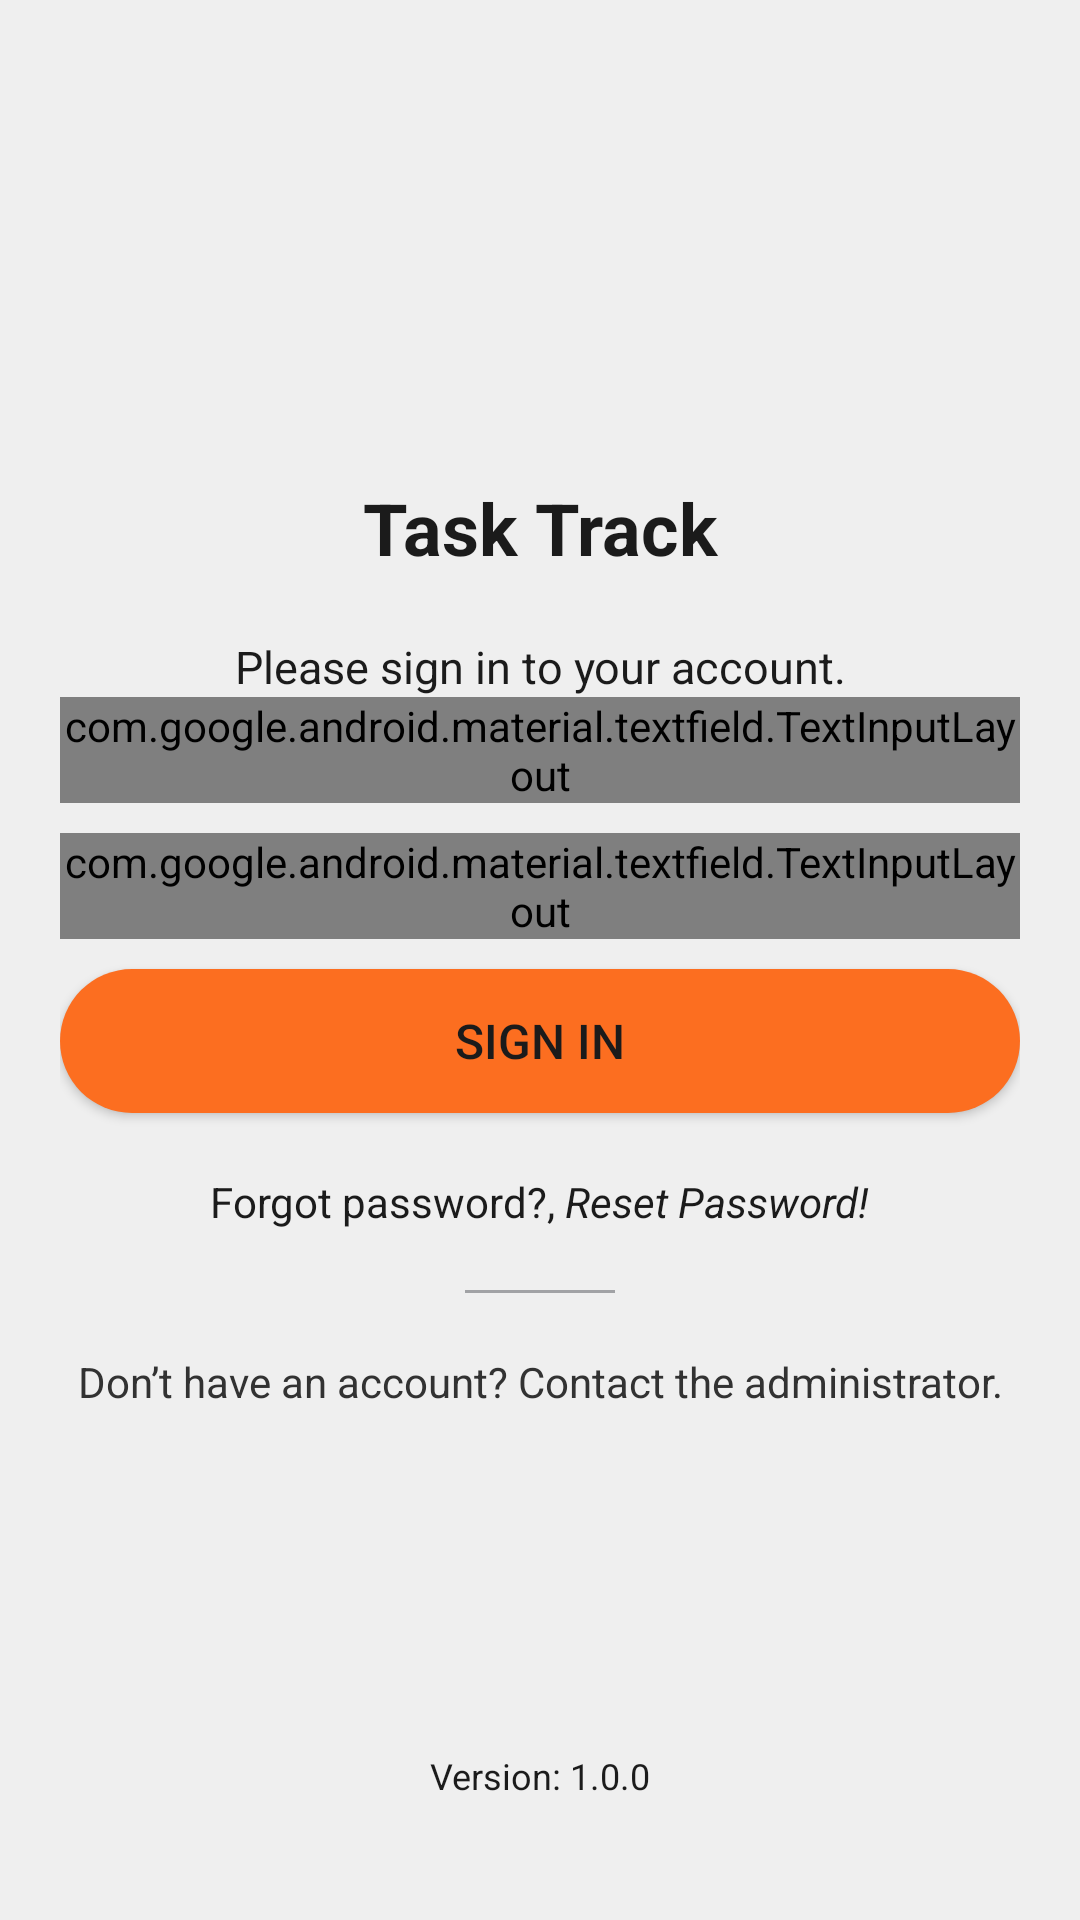

Layout XML and referenced resources for this Android screen:
<!-- AndroidManifest.xml: activity theme Theme.TaskTrack -->
<!-- res/layout/activity_login.xml -->
<?xml version="1.0" encoding="utf-8"?>
<RelativeLayout xmlns:android="http://schemas.android.com/apk/res/android"
    xmlns:app="http://schemas.android.com/apk/res-auto"
    xmlns:tools="http://schemas.android.com/tools"
    android:layout_width="match_parent"
    android:layout_height="match_parent"
    tools:context=".login.LoginActivity"
    android:background="@color/bg_white"
    android:id="@+id/main"
    >

    <TextView
        android:layout_width="match_parent"
        android:layout_height="wrap_content"
        android:layout_alignParentBottom="true"
        android:layout_marginBottom="40dp"
        android:text="Version: 1.0.0"
        android:textAlignment="center"
        android:textColor="@color/black"
        android:textSize="12sp"

        />

    <LinearLayout
        android:layout_width="match_parent"
        android:layout_height="wrap_content"
        android:layout_centerInParent="true"
        android:gravity="center"
        android:orientation="vertical"
        android:padding="20dp"
        android:translationY="-50dp">

        <ImageView
            android:layout_width="80dp"
            android:layout_height="80dp"
            app:srcCompat="@drawable/logotasktrack" />

        <TextView
            android:layout_width="match_parent"
            android:layout_height="wrap_content"
            android:layout_marginTop="10dp"
            android:layout_marginBottom="20dp"

            android:text="Task Track"
            android:textAlignment="center"
            android:textColor="@color/black"
            android:textSize="24sp"
            android:textStyle="bold" />

        <TextView
            android:layout_width="match_parent"
            android:layout_height="wrap_content"
            android:text="Please sign in to your account."
            android:textAlignment="center"
            android:textColor="@color/black"
            android:textSize="15sp" />


        <com.google.android.material.textfield.TextInputLayout
            style="@style/Widget.MaterialComponents.TextInputLayout.OutlinedBox"
            android:layout_width="match_parent"
            android:layout_height="wrap_content"
            android:hint="Employee ID"
            app:endIconTint="@color/black"
            app:startIconTint="@color/black"
            app:hintAnimationEnabled="true"
            app:hintTextAppearance="@style/TextStyleInputLogin"
            app:startIconDrawable="@drawable/username"
            app:boxBackgroundColor="@color/white">

            <com.google.android.material.textfield.TextInputEditText
                android:id="@+id/tietEmployeeID"
                android:textStyle="bold"
                android:layout_width="match_parent"
                android:layout_height="wrap_content"
                android:imeOptions="actionNext"
                android:inputType="numberSigned"
                android:textSize="16sp"
                android:textColor="@color/black"
                />
        </com.google.android.material.textfield.TextInputLayout>

        <com.google.android.material.textfield.TextInputLayout
            style="@style/Widget.MaterialComponents.TextInputLayout.OutlinedBox"
            android:layout_width="match_parent"
            android:layout_height="wrap_content"
            android:layout_marginTop="10dp"
            android:layout_marginBottom="10dp"
            android:hint="Password"
            app:endIconMode="password_toggle"
            app:expandedHintEnabled="true"
            app:hintAnimationEnabled="true"
            app:startIconTint="@color/black"
            app:hintTextAppearance="@style/TextStyleInputLogin"
            app:startIconDrawable="@drawable/password"
            app:boxBackgroundColor="@color/white">

            <com.google.android.material.textfield.TextInputEditText
                android:id="@+id/tietPassword"
                android:layout_width="match_parent"
                android:layout_height="wrap_content"
                android:inputType="textPassword"
                android:textSize="16sp"
                android:textStyle="bold"
                android:textColor="@color/black"
                />

        </com.google.android.material.textfield.TextInputLayout>
        <ProgressBar android:id="@+id/progressBar"
            android:layout_width="wrap_content" android:layout_height="wrap_content"
            android:visibility="gone" android:layout_gravity="center"/>
        <Button
            android:id="@+id/btnLogin"
            android:layout_width="match_parent"
            android:layout_height="wrap_content"
            android:background="@drawable/backgroundnavbar"
            android:text="Sign In"
            android:textAlignment="center"
            android:textColor="@color/black"
            android:textSize="16sp" />

        <LinearLayout
            android:layout_width="match_parent"
            android:layout_height="wrap_content"
            android:layout_marginTop="20dp"
            android:gravity="center_horizontal">

            <TextView
                android:layout_width="wrap_content"
                android:layout_height="wrap_content"
                android:textColor="@color/black"
                android:text="Forgot password?, " />

            <TextView
                android:id="@+id/tvResetPassword"
                android:layout_width="wrap_content"
                android:layout_height="wrap_content"
                android:text="Reset Password!"
                android:textColor="@color/black"
                android:textStyle="italic" />
        </LinearLayout>

        <View
            android:layout_width="50dp"
            android:layout_height="1dp"
            android:layout_marginTop="20dp"
            android:layout_marginBottom="20dp"
            android:background="#BF87888C" />

        <TextView
            android:id="@+id/textdb"
            android:layout_width="match_parent"
            android:layout_height="wrap_content"
            android:text="Don’t have an account? Contact the administrator."
            android:textAlignment="center"
            android:textColor="@color/abuabu_font"
            android:textSize="14sp" />

    </LinearLayout>
</RelativeLayout>
<!-- resources referenced by this layout -->
<resources>
  <color name="abuabu_font">#323232</color>
  <color name="bg_white">#efefef</color>
  <color name="black">#1b1b1b</color>
  <color name="white">#FFFFFFFF</color>
  <!-- drawable backgroundnavbar (drawable) -->
  <?xml version="1.0" encoding="utf-8"?>
  
  <shape xmlns:android="http://schemas.android.com/apk/res/android"
      android:shape="rectangle">
  
      <solid
          android:color="@color/tema"/>
  
      <corners
          android:radius="50dp"/>
  
      <padding
          android:bottom="2dp"
          android:top="2dp"
          android:left="2dp"
          android:right="2dp"
          />
  
  </shape>
  <!-- drawable logotasktrack: png bitmap (drawable, 163777 bytes) -->
  <!-- drawable password (drawable) -->
  <vector xmlns:android="http://schemas.android.com/apk/res/android" android:height="30dp" android:viewportHeight="24" android:viewportWidth="24" android:width="30dp">
        
      <path android:fillColor="#00000000" android:pathData="M9,22H15C20,22 22,20 22,15V9C22,4 20,2 15,2H9C4,2 2,4 2,9V15C2,20 4,22 9,22Z" android:strokeColor="#292D32" android:strokeLineCap="round" android:strokeLineJoin="round" android:strokeWidth="1.5"/>
        
      <path android:fillAlpha="0.4" android:fillColor="#00000000" android:pathData="M16.279,13.61C15.149,14.74 13.529,15.09 12.099,14.64L9.509,17.22C9.329,17.41 8.959,17.53 8.689,17.49L7.489,17.33C7.089,17.28 6.729,16.9 6.669,16.51L6.509,15.31C6.469,15.05 6.599,14.68 6.779,14.49L9.359,11.91C8.919,10.48 9.259,8.86 10.389,7.73C12.009,6.11 14.649,6.11 16.279,7.73C17.899,9.34 17.899,11.98 16.279,13.61Z" android:strokeAlpha="0.4" android:strokeColor="#292D32" android:strokeLineCap="round" android:strokeLineJoin="round" android:strokeWidth="1.5"/>
        
      <path android:fillAlpha="0.4" android:fillColor="#00000000" android:pathData="M10.45,16.28L9.6,15.42" android:strokeAlpha="0.4" android:strokeColor="#292D32" android:strokeLineCap="round" android:strokeLineJoin="round" android:strokeWidth="1.5"/>
        
      <path android:fillAlpha="0.4" android:fillColor="#00000000" android:pathData="M13.395,10.7H13.404" android:strokeAlpha="0.4" android:strokeColor="#292D32" android:strokeLineCap="round" android:strokeLineJoin="round" android:strokeWidth="2"/>
      
  </vector>
  <!-- drawable username (drawable) -->
  <vector xmlns:android="http://schemas.android.com/apk/res/android" android:height="30dp" android:viewportHeight="24" android:viewportWidth="24" android:width="30dp">
        
      <path android:fillAlpha="0.4" android:fillColor="#00000000" android:pathData="M18.139,21.62C17.259,21.88 16.219,22 14.999,22H8.999C7.779,22 6.739,21.88 5.859,21.62C6.079,19.02 8.749,16.97 11.999,16.97C15.249,16.97 17.919,19.02 18.139,21.62Z" android:strokeAlpha="0.4" android:strokeColor="#292D32" android:strokeLineCap="round" android:strokeLineJoin="round" android:strokeWidth="1.5"/>
        
      <path android:fillColor="#00000000" android:pathData="M22,9V15C22,18.78 20.86,20.85 18.14,21.62C17.26,21.88 16.22,22 15,22H9C7.78,22 6.74,21.88 5.86,21.62C3.14,20.85 2,18.78 2,15V9C2,4 4,2 9,2H15C20,2 22,4 22,9Z" android:strokeColor="#292D32" android:strokeLineCap="round" android:strokeLineJoin="round" android:strokeWidth="1.5"/>
        
      <path android:fillAlpha="0.4" android:fillColor="#00000000" android:pathData="M15.58,10.58C15.58,12.56 13.98,14.17 12,14.17C10.02,14.17 8.42,12.56 8.42,10.58C8.42,8.6 10.02,7 12,7C13.98,7 15.58,8.6 15.58,10.58Z" android:strokeAlpha="0.4" android:strokeColor="#292D32" android:strokeLineCap="round" android:strokeLineJoin="round" android:strokeWidth="1.5"/>
      
  </vector>
  <style name="TextStyleInputLogin" parent="Theme.TaskTrack">
          <item name="android:textSize">12sp</item>
          <item name="android:translationY">-10dp</item>
  
      </style>
  <style name="Theme.TaskTrack" parent="android:Theme.Material.Light.NoActionBar" />
  <color name="tema">#fc6e20</color>
</resources>
